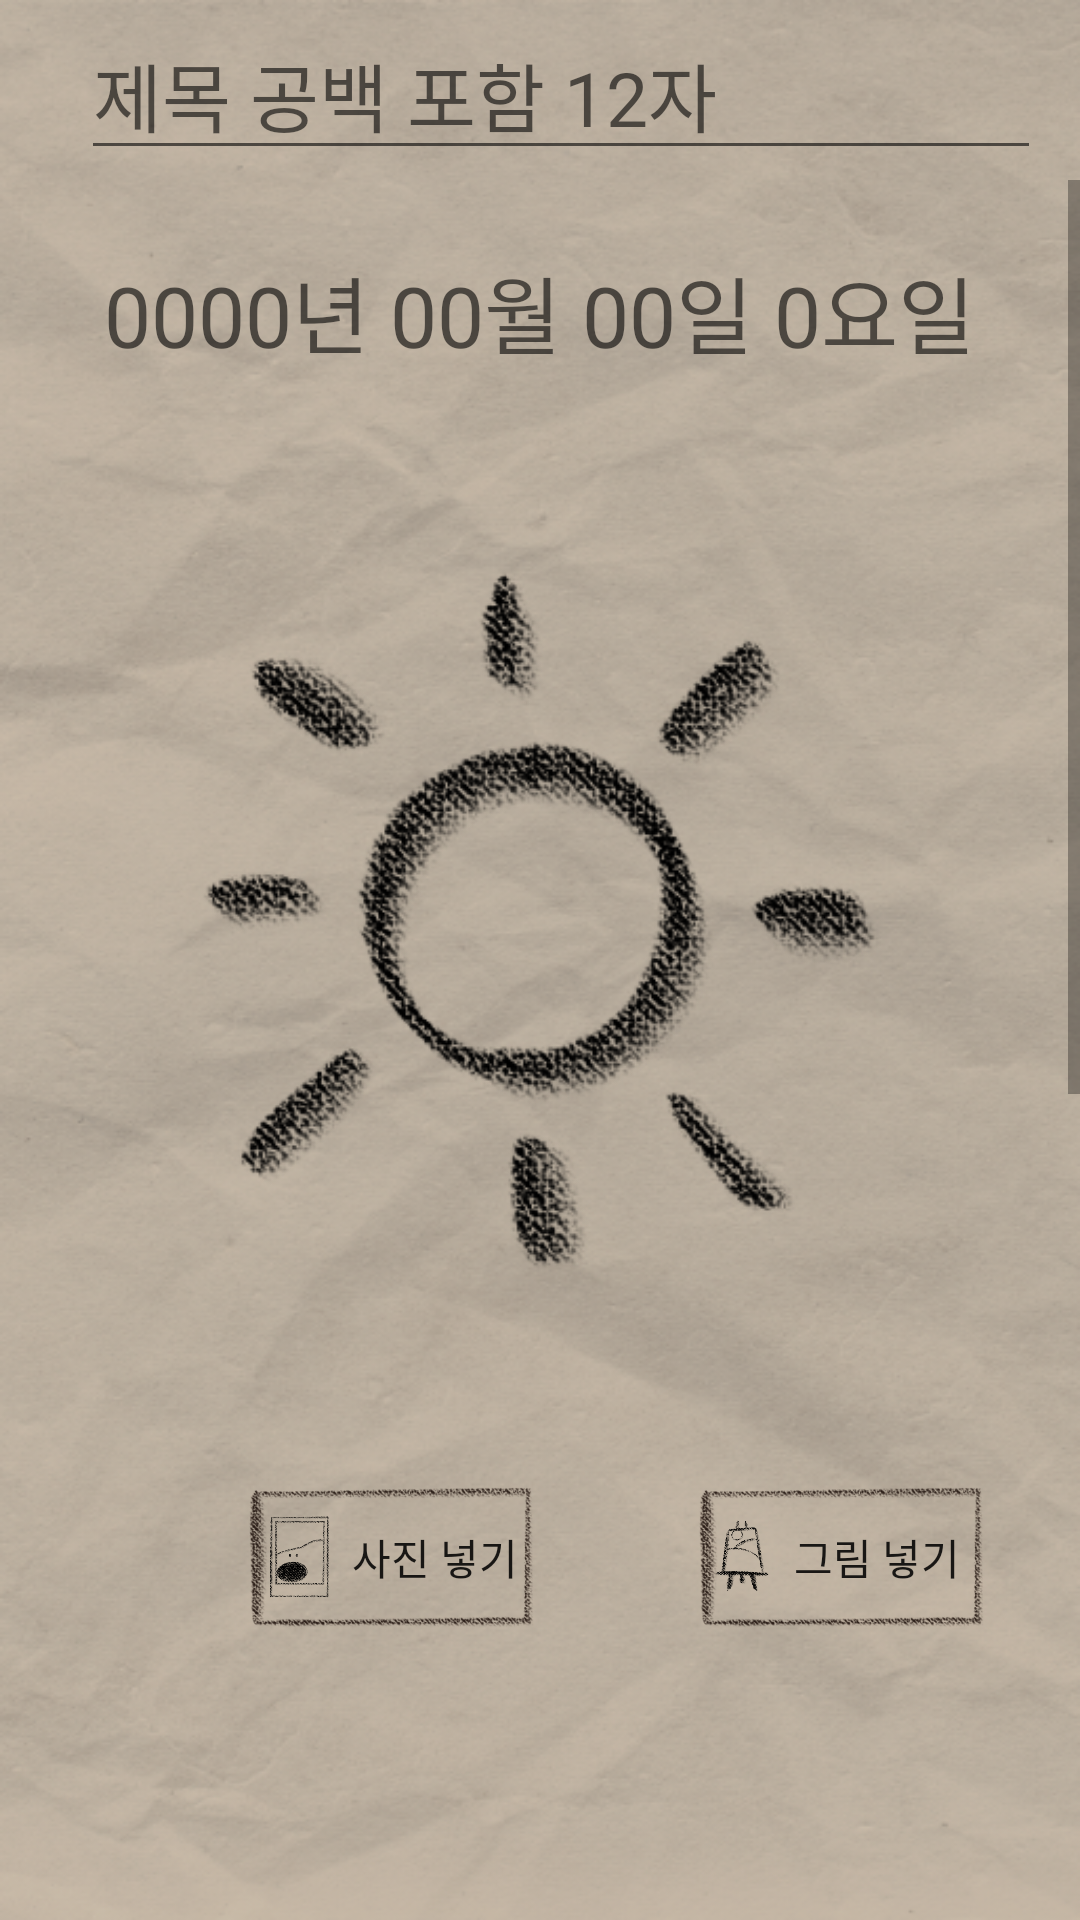

Write the Android layout XML for this screen, with the resource values it uses.
<!-- AndroidManifest.xml: application theme Theme.Once -->
<!-- res/layout/activity_time_capsule.xml -->
<?xml version="1.0" encoding="utf-8"?>
<LinearLayout xmlns:android="http://schemas.android.com/apk/res/android"
    xmlns:app="http://schemas.android.com/apk/res-auto"
    xmlns:tools="http://schemas.android.com/tools"
    android:layout_width="match_parent"
    android:layout_height="match_parent"
    android:background="@drawable/loadback"
    android:orientation="vertical"
    tools:context=".TimeCapsuleActivity">

    
    <LinearLayout
        android:layout_width="match_parent"
        android:layout_height="60dp">

        <ImageButton
            android:id="@+id/leftArrowBtn"
            android:layout_width="48dp"
            android:layout_height="48dp"
            android:layout_gravity="center_vertical"
            android:layout_marginStart="16dp"
            android:layout_weight="1"
            android:background="#00000000"
            android:minWidth="48dp"
            android:minHeight="48dp"
            app:srcCompat="@drawable/leftarrow_icon"
            tools:ignore="SpeakableTextPresentCheck" />

        <EditText
            android:id="@+id/edtTitle"
            android:layout_width="320dp"
            android:layout_height="wrap_content"
            android:layout_marginStart="11dp"
            android:layout_marginEnd="16dp"
            android:layout_gravity="center_vertical"
            android:hint="제목 공백 포함 12자"
            android:textSize="25sp"
            android:fontFamily="@font/font_lee"
            android:minWidth="48dp"
            android:minHeight="48dp"/>
    </LinearLayout>

    
    <ScrollView
        android:layout_width="match_parent"
        android:layout_height="wrap_content"
        android:orientation="horizontal">
        <LinearLayout
            android:layout_width="match_parent"
            android:layout_height="wrap_content"
            android:orientation="vertical">
            <LinearLayout
                android:layout_width="match_parent"
                android:layout_height="wrap_content"
                android:background="@drawable/diary_background"
                android:orientation="vertical">
                
                <Button
                    android:id="@+id/dateView"
                    android:layout_width="wrap_content"
                    android:layout_height="wrap_content"
                    android:layout_gravity="center"
                    android:layout_marginTop="20dp"
                    android:background="@null"
                    android:hint="0000년 00월 00일 0요일"
                    android:textSize="28sp"
                    android:fontFamily="@font/font_lee"/>
                
                <RadioGroup
                    android:layout_width="wrap_content"
                    android:layout_height="wrap_content"
                    android:layout_gravity="center"
                    android:layout_marginTop="1dp"
                    android:orientation="horizontal">

                    <RadioButton
                        android:layout_width="wrap_content"
                        android:layout_height="wrap_content"
                        android:button="@drawable/radio_sunny"
                        android:scaleX="0.7"
                        android:scaleY="0.7" />

                    <RadioButton
                        android:layout_width="wrap_content"
                        android:layout_height="wrap_content"
                        android:button="@drawable/radio_cloudy"
                        android:scaleX="0.7"
                        android:scaleY="0.7" />

                    <RadioButton
                        android:layout_width="wrap_content"
                        android:layout_height="wrap_content"
                        android:button="@drawable/radio_rainy"
                        android:scaleX="0.7"
                        android:scaleY="0.7" />

                    <RadioButton
                        android:layout_width="wrap_content"
                        android:layout_height="wrap_content"
                        android:button="@drawable/radio_snowy"
                        android:scaleX="0.7"
                        android:scaleY="0.7" />
                </RadioGroup>
                
                <LinearLayout
                    android:layout_width="match_parent"
                    android:layout_height="wrap_content"
                    android:layout_marginTop="5dp">
                    
                    <Button
                        android:id="@+id/galleryBtn"
                        android:layout_width="100dp"
                        android:layout_gravity="center"
                        android:layout_height="50dp"
                        android:background="@drawable/button_border"
                        android:drawableLeft="@drawable/gallery_icon_fit"
                        android:paddingLeft="5dp"
                        android:paddingRight="5dp"
                        android:layout_marginStart="80dp"
                        android:text="사진 넣기"
                        android:fontFamily="@font/font_lee"/>
                    <View
                        android:layout_width="50dp"
                        android:layout_height="wrap_content"
                        android:layout_gravity="center"/>

                    
                    <Button
                        android:id="@+id/drawing_Btn"
                        android:layout_width="100dp"
                        android:layout_height="50dp"
                        android:layout_gravity="center"
                        android:layout_marginEnd="20dp"
                        android:background="@drawable/button_border"
                        android:drawableLeft="@drawable/drawing_icon_fit"
                        android:paddingLeft="5dp"
                        android:paddingRight="5dp"
                        android:text="그림 넣기"
                        android:fontFamily="@font/font_lee"/>
                </LinearLayout>
                
                <ImageView
                    android:id="@+id/imgView"
                    android:layout_width="370dp"
                    android:layout_height="240dp"
                    android:layout_gravity="center"
                    android:maxHeight="200dp"
                    android:maxWidth="350dp"/>
                
                <EditText
                    android:id="@+id/capsuleContent"
                    android:layout_width="370dp"
                    android:layout_height="300dp"
                    android:layout_marginTop="10dp"
                    android:layout_gravity="center"
                    android:background="@null"
                    android:gravity="top"
                    android:hint="미래의 나와 친구들에게 들려줄 재미있는 이야기"
                    android:textSize="25sp"
                    android:fontFamily="@font/font_lee"
                    android:lineSpacingExtra="15dp"
                    tools:ignore="SpeakableTextPresentCheck" />
            </LinearLayout>
            
            <Button
                android:id="@+id/completeBtn"
                android:layout_width="100dp"
                android:layout_height="50dp"
                android:layout_gravity="right"
                android:layout_marginBottom="20dp"
                android:layout_marginEnd="20dp"
                android:background="@drawable/button_border"
                android:text="완료"
                android:fontFamily="@font/font_lee"
                android:textSize="25sp"
                tools:ignore="SpeakableTextPresentCheck" />
        </LinearLayout>
    </ScrollView>

</LinearLayout>
<!-- resources referenced by this layout -->
<resources>
  <!-- drawable button_border (drawable) -->
  <?xml version="1.0" encoding="utf-8"?>
  <layer-list xmlns:android="http://schemas.android.com/apk/res/android">
      <item
          android:drawable="@drawable/rectangle_button"
          android:width="100dp"
          android:height="50dp" />
  </layer-list>
  <!-- drawable diary_background (drawable) -->
  <?xml version="1.0" encoding="utf-8"?>
  <layer-list xmlns:android="http://schemas.android.com/apk/res/android">
      <item
          android:drawable="@drawable/layout_diary"
          android:width="410dp"
          android:height="783.1dp"/>
  </layer-list>
  <!-- drawable drawing_icon_fit (drawable) -->
  <?xml version="1.0" encoding="utf-8"?>
  <layer-list xmlns:android="http://schemas.android.com/apk/res/android">
      <item
          android:drawable="@drawable/drawing_icon"
          android:width="25dp"
          android:height="25dp"/>
  </layer-list>
  <!-- drawable gallery_icon_fit (drawable) -->
  <?xml version="1.0" encoding="utf-8"?>
  <layer-list xmlns:android="http://schemas.android.com/apk/res/android">
      <item
          android:drawable="@drawable/gallery_icon"
          android:width="30dp"
          android:height="30dp"/>
  </layer-list>
  <!-- drawable leftarrow_icon: png bitmap (drawable, 491 bytes) -->
  <!-- drawable loadback: png bitmap (drawable, 384269 bytes) -->
  <!-- drawable radio_cloudy (drawable) -->
  <?xml version="1.0" encoding="utf-8"?>
  <selector xmlns:android="http://schemas.android.com/apk/res/android">
      <item android:state_checked="false" android:drawable="@drawable/cloudy"/>
      <item android:state_checked="true" android:drawable="@drawable/cloudy_colored"/>
  </selector>
  <!-- drawable radio_rainy (drawable) -->
  <?xml version="1.0" encoding="utf-8"?>
  <selector xmlns:android="http://schemas.android.com/apk/res/android">
      <item android:state_checked="false" android:drawable="@drawable/rain"/>
      <item android:state_checked="true" android:drawable="@drawable/rain_colored"/>
  </selector>
  <!-- drawable radio_snowy (drawable) -->
  <?xml version="1.0" encoding="utf-8"?>
  <selector xmlns:android="http://schemas.android.com/apk/res/android">
      <item android:state_checked="false" android:drawable="@drawable/snow"/>
      <item android:state_checked="true" android:drawable="@drawable/snow_colored"/>
  </selector>
  <!-- drawable radio_sunny (drawable) -->
  <?xml version="1.0" encoding="utf-8"?>
  <selector xmlns:android="http://schemas.android.com/apk/res/android">
      <item android:state_checked="false" android:drawable="@drawable/sunny"/>
      <item android:state_checked="true" android:drawable="@drawable/sunny_colored"/>
  </selector>
  <style name="Theme.Once" parent="Theme.AppCompat.Light.NoActionBar">
          
          <item name="colorPrimary">#FFB9CB</item>
          <item name="colorPrimaryVariant">#8A7267</item>
          <item name="colorOnPrimary">@color/white</item>
          
          <item name="colorSecondary">@color/teal_200</item>
          <item name="colorSecondaryVariant">@color/teal_700</item>
          <item name="colorOnSecondary">@color/black</item>
          
          <item name="android:statusBarColor">?attr/colorPrimaryVariant</item>
          
      </style>
  <!-- drawable rectangle_button: png bitmap (drawable, 40133 bytes) -->
  <!-- drawable drawing_icon: png bitmap (drawable, 45963 bytes) -->
  <!-- drawable gallery_icon: png bitmap (drawable, 58931 bytes) -->
  <!-- drawable cloudy: png bitmap (drawable, 2370 bytes) -->
  <!-- drawable cloudy_colored: png bitmap (drawable, 4192 bytes) -->
  <!-- drawable rain: png bitmap (drawable, 2499 bytes) -->
  <!-- drawable rain_colored: png bitmap (drawable, 4271 bytes) -->
  <!-- drawable snow: png bitmap (drawable, 3133 bytes) -->
  <!-- drawable snow_colored: png bitmap (drawable, 6238 bytes) -->
  <!-- drawable sunny: png bitmap (drawable, 49947 bytes) -->
  <!-- drawable sunny_colored: png bitmap (drawable, 6252 bytes) -->
  <!-- not gathered from this repository: default colours our renderer supplied (Android Studio template values) -->
  <color name="teal_200">#FF03DAC5</color>
  <color name="teal_700">#FF018786</color>
  <color name="black">#FF000000</color>
  <color name="white">#FFFFFFFF</color>
</resources>
